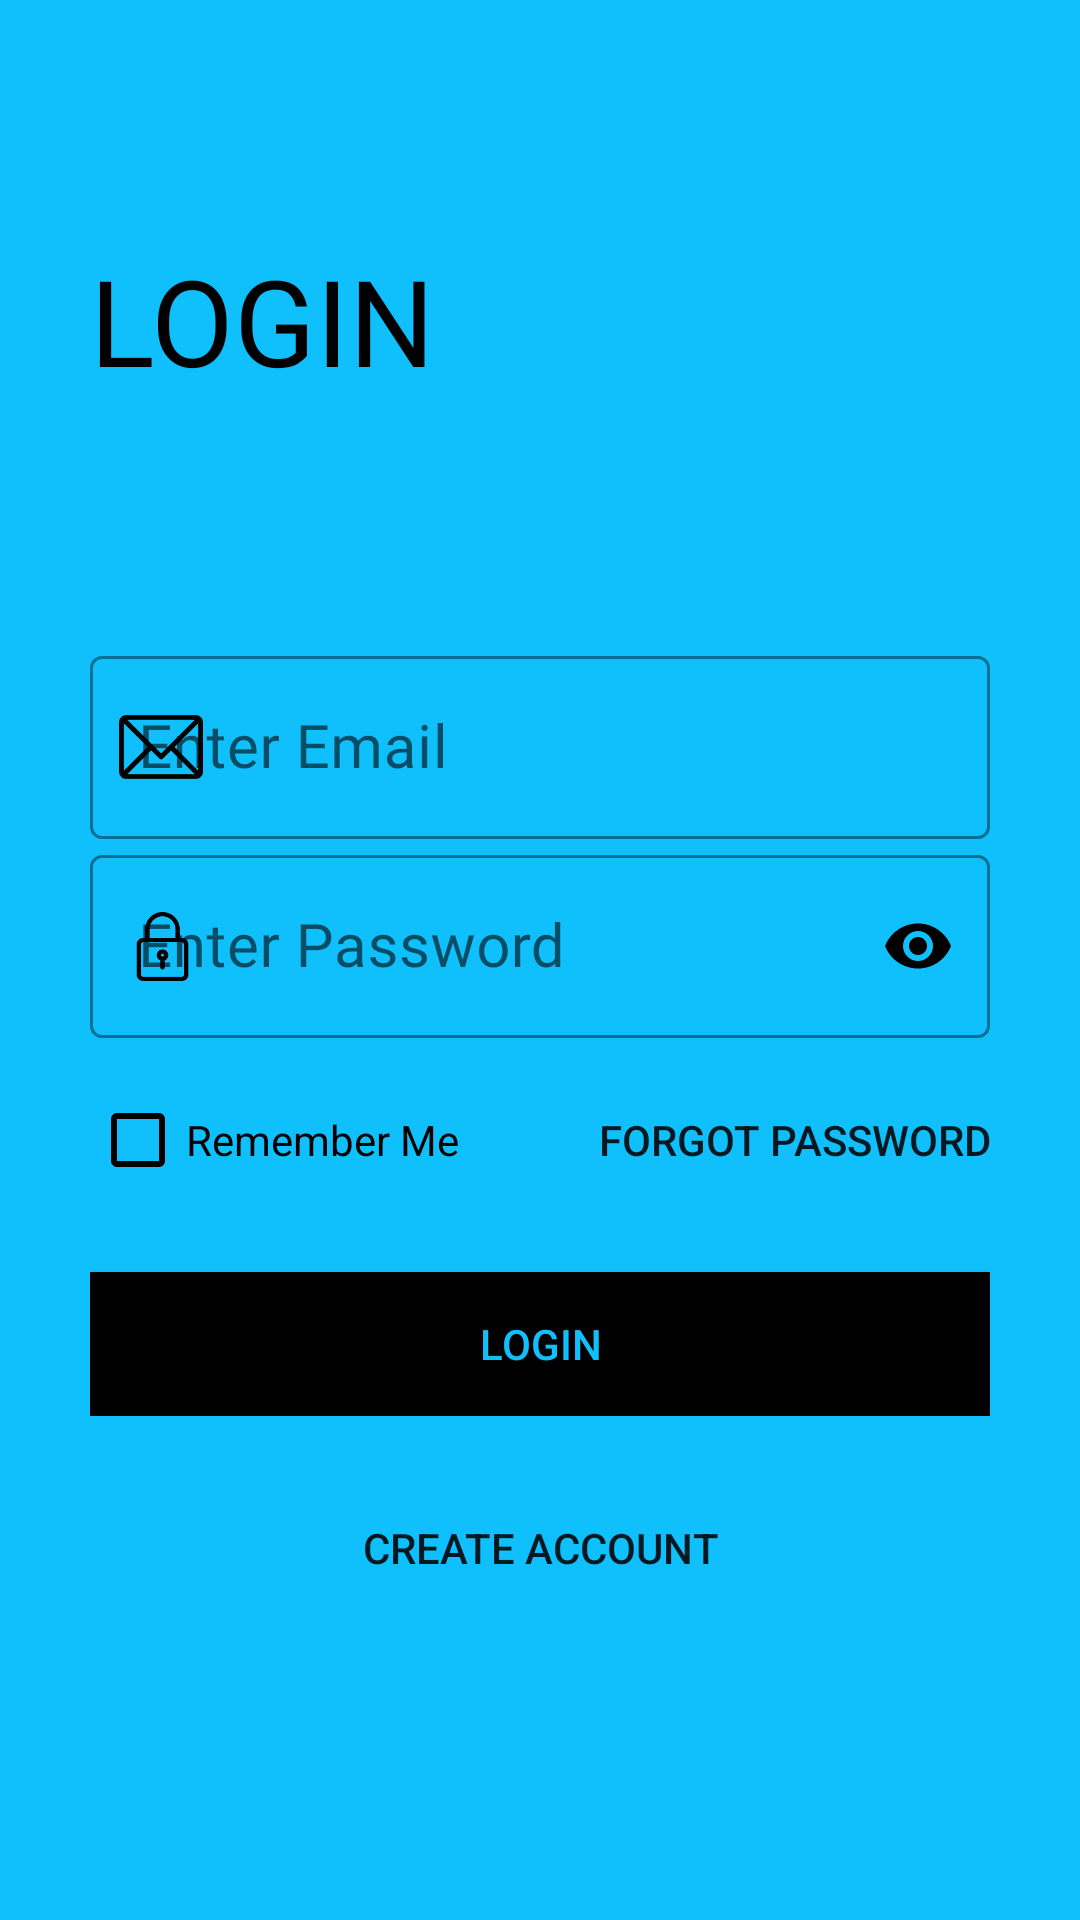

Reconstruct the res/layout file that produces this screen, plus the resources it refers to.
<!-- AndroidManifest.xml: application theme AppTheme -->
<!-- res/layout/activity_retailer_login.xml -->
<?xml version="1.0" encoding="utf-8"?>
<ScrollView xmlns:android="http://schemas.android.com/apk/res/android"
    xmlns:app="http://schemas.android.com/apk/res-auto"
    xmlns:tools="http://schemas.android.com/tools"
    android:layout_width="match_parent"
    android:layout_height="match_parent"
    android:background="@color/colorPrimary"
    android:padding="30dp"
    android:transitionName="trasition_login"
    tools:context=".Common.LoginSignup.Login">

    <LinearLayout
        android:layout_width="match_parent"
        android:layout_height="wrap_content"
        android:orientation="vertical">

        <ImageView
            android:id="@+id/backbtn_login"
            android:layout_width="wrap_content"
            android:layout_height="wrap_content"
            android:src="@drawable/back_icon" />

        <TextView
            android:layout_width="wrap_content"
            android:layout_height="wrap_content"
            android:layout_marginTop="50dp"
            android:fontFamily="@font/muli_bold"
            android:text="@string/nav_login"
            android:textAllCaps="true"
            android:textColor="@color/colorBlack"
            android:textSize="40sp" />

        <LinearLayout
            android:layout_width="match_parent"
            android:layout_height="wrap_content"
            android:layout_marginTop="80dp"
            android:orientation="vertical">

            <com.google.android.material.textfield.TextInputLayout
                android:id="@+id/login_number"
                style="@style/Widget.MaterialComponents.TextInputLayout.OutlinedBox"
                android:layout_width="match_parent"
                android:layout_height="wrap_content"
                android:hint="@string/email"
                app:boxStrokeColor="@color/colorBlack"
                app:boxStrokeWidthFocused="2dp"
                app:endIconMode="clear_text"
                app:endIconTint="@color/colorBlack"
                app:hintTextColor="@color/colorBlack"
                app:startIconDrawable="@drawable/email"
                app:startIconTint="@color/colorBlack">

                <com.google.android.material.textfield.TextInputEditText
                    android:id="@+id/logintext_phone"
                    android:layout_width="match_parent"
                    android:layout_height="match_parent"
                    android:fontFamily="@font/muli"
                    android:inputType="textEmailAddress"
                    android:textSize="20sp" />

            </com.google.android.material.textfield.TextInputLayout>

            <com.google.android.material.textfield.TextInputLayout
                android:id="@+id/login_password"
                style="@style/Widget.MaterialComponents.TextInputLayout.OutlinedBox"
                android:layout_width="match_parent"
                android:layout_height="wrap_content"
                android:hint="@string/password"
                app:boxStrokeColor="@color/colorBlack"
                app:boxStrokeWidthFocused="2dp"
                app:endIconMode="password_toggle"
                app:endIconTint="@color/colorBlack"
                app:hintTextColor="@color/colorBlack"
                app:startIconDrawable="@drawable/password"
                app:startIconTint="@color/colorBlack">

                <com.google.android.material.textfield.TextInputEditText
                    android:id="@+id/logintext_password"
                    android:layout_width="match_parent"
                    android:layout_height="match_parent"
                    android:fontFamily="@font/muli"
                    android:inputType="textPassword"
                    android:textSize="20sp" />

            </com.google.android.material.textfield.TextInputLayout>

            <RelativeLayout
                android:id="@+id/login_relative"
                android:layout_width="match_parent"
                android:layout_height="wrap_content"
                android:layout_marginTop="10dp">

                <CheckBox
                    android:id="@+id/rememberMe"
                    style="@style/Widget.AppCompat.CompoundButton.CheckBox"
                    android:layout_width="wrap_content"
                    android:layout_height="wrap_content"
                    android:layout_centerVertical="true"
                    android:buttonTint="@color/colorBlack"
                    android:text="@string/remember"
                    android:textColor="@color/colorBlack" />

                <Button
                    android:layout_width="wrap_content"
                    android:layout_height="wrap_content"
                    android:layout_alignParentRight="true"
                    android:background="#00000000"
                    android:onClick="ForgetPassword"
                    android:text="@string/forgot" />

            </RelativeLayout>

            <FrameLayout
                android:id="@+id/login_frame"
                android:layout_width="match_parent"
                android:layout_height="wrap_content">

                <Button
                    android:id="@+id/loginPage_Button"
                    android:layout_width="match_parent"
                    android:layout_height="wrap_content"
                    android:layout_marginTop="20dp"
                    android:background="@color/colorBlack"
                    android:onClick="letUserLogIn"
                    android:text="@string/nav_login"
                    android:textColor="@color/colorPrimary" />

                <ProgressBar
                    android:id="@+id/progressBar3"
                    android:layout_width="40dp"
                    android:layout_height="40dp"
                    android:layout_gravity="center"
                    android:visibility="gone"/>
            </FrameLayout>

            <Button
                android:layout_width="wrap_content"
                android:layout_height="wrap_content"
                android:layout_gravity="center"
                android:layout_marginTop="20dp"
                android:background="#00000000"
                android:onClick="SignUp"
                android:text="@string/create" />

        </LinearLayout>
    </LinearLayout>

</ScrollView>
<!-- resources referenced by this layout -->
<resources>
  <color name="colorBlack">#000000</color>
  <color name="colorPrimary">#10c0fc</color>
  <!-- drawable email: png bitmap (drawable-hdpi, 1143 bytes) -->
  <!-- drawable password: png bitmap (drawable-hdpi, 684 bytes) -->
  <string name="create">Create Account</string>
  <string name="email">Enter Email</string>
  <string name="forgot">Forgot Password</string>
  <string name="nav_login">Login</string>
  <string name="password">Enter Password</string>
  <string name="remember">Remember Me</string>
  <style name="AppTheme" parent="Theme.MaterialComponents.Light.NoActionBar.Bridge">
          
          <item name="colorPrimary">@color/colorPrimary</item>
          <item name="colorPrimaryDark">@color/colorPrimary</item>
          <item name="colorAccent">@color/colorBlack</item>
      </style>
</resources>
